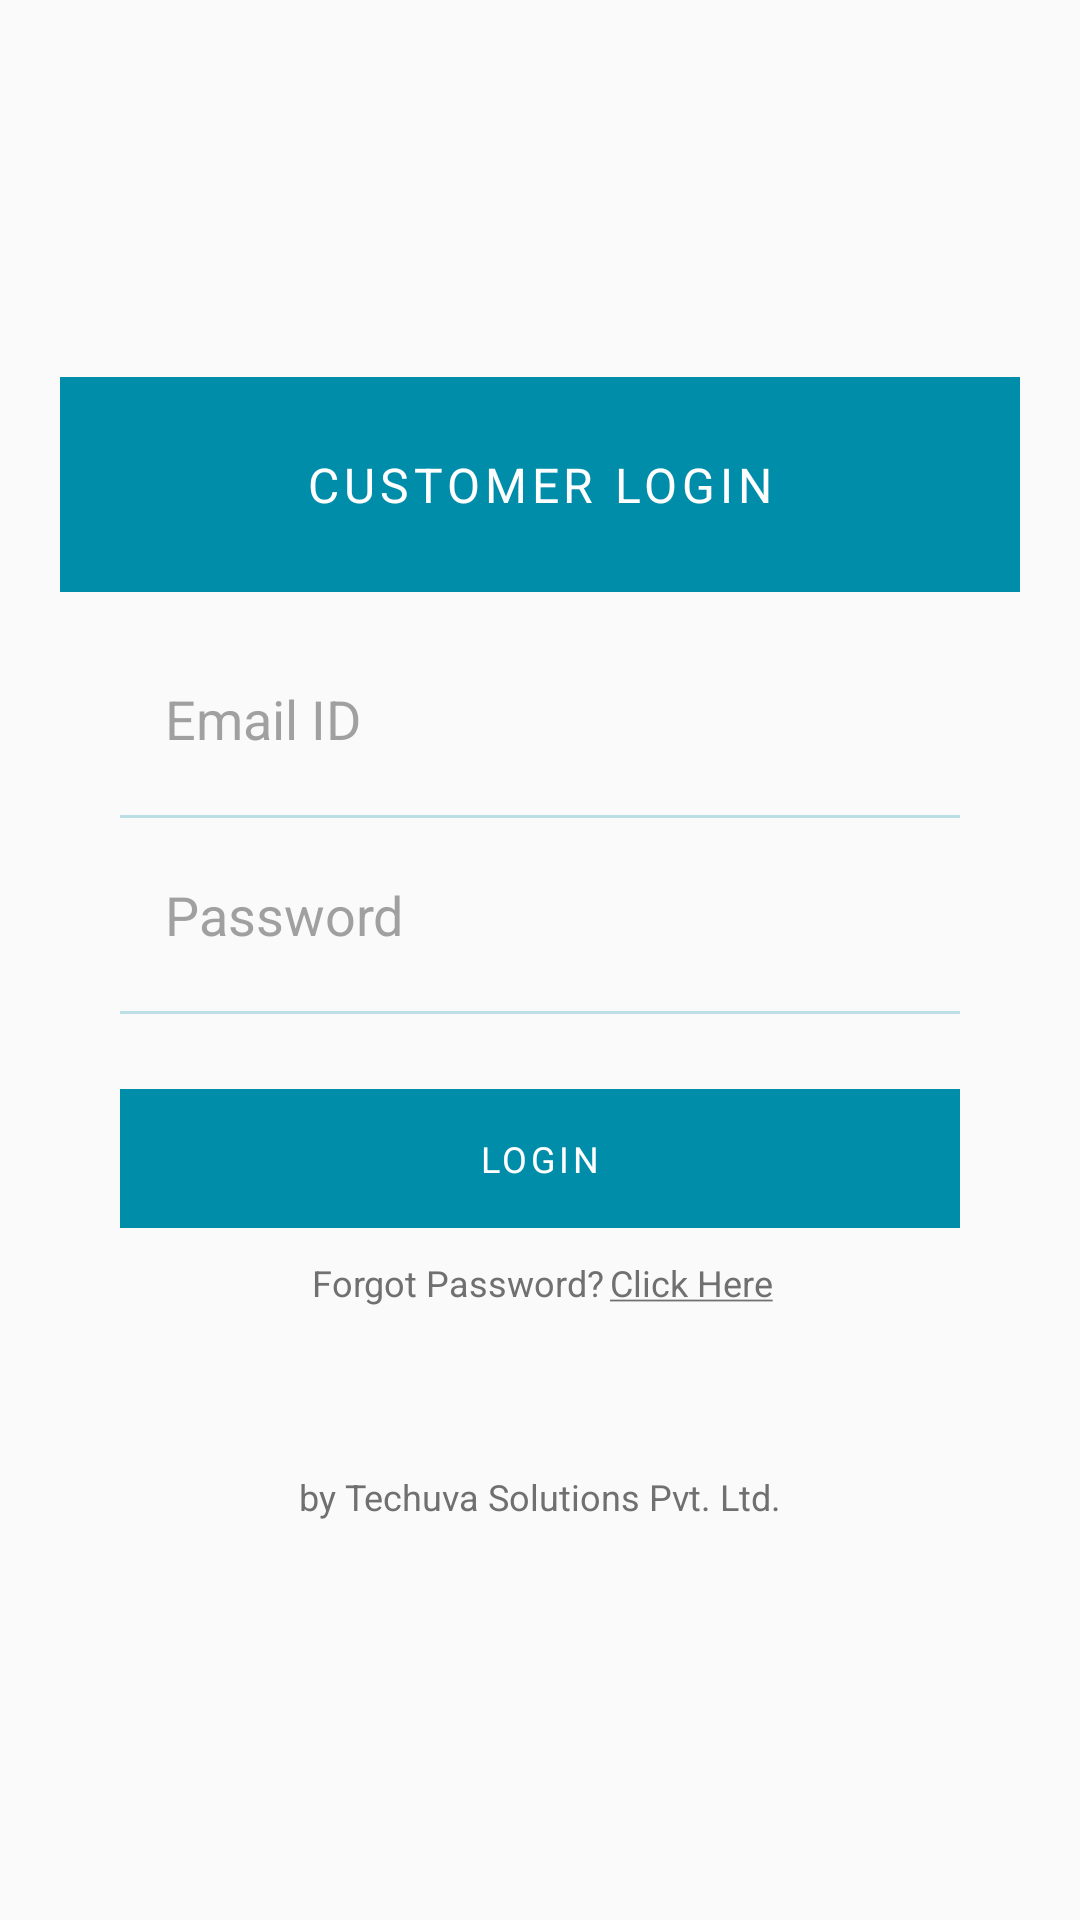

The Android layout XML behind this screen, and the referenced resources:
<!-- AndroidManifest.xml: activity theme AppTheme.NoActionBar -->
<!-- res/layout/activity_login.xml -->
<?xml version="1.0" encoding="utf-8"?>
<LinearLayout xmlns:android="http://schemas.android.com/apk/res/android"
    xmlns:app="http://schemas.android.com/apk/res-auto"
    xmlns:tools="http://schemas.android.com/tools"
    android:layout_width="match_parent"
    android:layout_height="match_parent"
    tools:context="com.techuva.smartmeter.activity.LoginActivity"
    android:orientation="horizontal"
    android:id="@+id/ll_root_login">
    <LinearLayout
        android:id="@+id/ll_layout_entry"
        android:layout_width="match_parent"
        android:layout_height="wrap_content"
        android:layout_marginStart="@dimen/large_view_margin"
        android:layout_marginEnd="@dimen/large_view_margin"
        android:orientation="vertical"
        android:layout_gravity="center"
        android:background="@drawable/three_side_border">
        <TextView
            android:layout_width="match_parent"
            android:layout_height="wrap_content"
            android:background="@color/colorPrimary"
            android:gravity="center"
            android:textAllCaps="true"
            android:letterSpacing="0.1"
            android:padding="@dimen/elarge_view_margin"
            android:text="@string/customer_login_txt"
            android:textSize="@dimen/activity_textSize_small"
            android:textColor="@color/white"
            tools:targetApi="lollipop" />
       <LinearLayout
           android:layout_width="match_parent"
           android:layout_height="match_parent"
           android:padding="@dimen/view_margin"
           android:orientation="vertical">

           <LinearLayout
               android:layout_width="wrap_content"
               android:layout_height="wrap_content"
               android:orientation="vertical">
               <LinearLayout
                   android:layout_width="match_parent"
                   android:layout_height="wrap_content"
                   android:orientation="horizontal"
                   android:layout_marginLeft="@dimen/view_margin"
                   android:layout_marginRight="@dimen/view_margin">
                   <ImageView
                       android:layout_width="wrap_content"
                       android:layout_height="wrap_content"
                       android:id="@+id/iv_userName"
                       app:srcCompat="@drawable/user"
                       android:layout_gravity="center"
                       android:paddingTop="@dimen/large_view_margin"
                       android:paddingBottom="@dimen/large_view_margin"
                       android:paddingLeft="@dimen/margin_five"
                       android:paddingRight="@dimen/margin_five"
                       android:contentDescription="@string/app_name"/>
                   <EditText
                       android:layout_width="match_parent"
                       android:layout_height="wrap_content"
                       android:layout_gravity="center"
                       android:paddingTop="@dimen/large_view_margin"
                       android:paddingBottom="@dimen/large_view_margin"
                       android:paddingLeft="@dimen/margin_five"
                       android:paddingRight="@dimen/margin_five"
                       android:hint="@string/email_id"
                       android:background="@null"
                       android:textColorHint="@color/text_color_table"
                       android:textColor="@color/text_color_light"
                       android:importantForAutofill="no"
                       android:inputType="text"
                       android:id="@+id/edt_userName"/>

               </LinearLayout>
               <View
                   android:layout_width="match_parent"
                   android:layout_height="1dp"
                   android:layout_marginStart="@dimen/view_margin"
                   android:layout_marginEnd="@dimen/view_margin"
                   android:background="@color/colorPrimaryTrans"/>

               <LinearLayout
                   android:layout_width="match_parent"
                   android:layout_height="wrap_content"
                   android:orientation="horizontal"
                   android:layout_marginLeft="@dimen/view_margin"
                   android:layout_marginRight="@dimen/view_margin">
                   <ImageView
                       android:layout_width="wrap_content"
                       android:layout_height="wrap_content"
                       android:id="@+id/iv_password"
                       app:srcCompat="@drawable/password"
                       android:layout_gravity="center"
                       android:paddingTop="@dimen/large_view_margin"
                       android:paddingBottom="@dimen/large_view_margin"
                       android:paddingLeft="@dimen/margin_five"
                       android:paddingRight="@dimen/margin_five"
                       android:contentDescription="@string/app_name"/>
                   <EditText
                       android:layout_width="match_parent"
                       android:layout_height="wrap_content"
                       android:layout_gravity="center"
                       android:paddingTop="@dimen/large_view_margin"
                       android:paddingBottom="@dimen/large_view_margin"
                       android:paddingLeft="@dimen/margin_five"
                       android:paddingRight="@dimen/margin_five"
                       android:hint="@string/password"
                       android:background="@null"
                       android:textColorHint="@color/text_color_table"
                       android:textColor="@color/text_color_light"
                       android:importantForAutofill="no"
                       android:inputType="textPassword"
                       android:id="@+id/edt_userPassword"
                       tools:targetApi="o" />

               </LinearLayout>
           </LinearLayout>

           <View
               android:layout_width="match_parent"
               android:layout_height="1dp"
               android:layout_marginStart="@dimen/view_margin"
               android:layout_marginEnd="@dimen/view_margin"
               android:background="@color/colorPrimaryTrans"
               android:layout_marginBottom="@dimen/margin_five"/>

           <LinearLayout
               android:id="@+id/ll_button_login"
               android:layout_width="match_parent"
               android:layout_height="wrap_content"
               android:layout_gravity="center"
               android:background="@color/colorPrimary"
               android:gravity="center"
               android:orientation="vertical"
               android:layout_marginTop="@dimen/large_view_margin"
               android:layout_marginLeft="@dimen/view_margin"
               android:layout_marginRight="@dimen/view_margin"
               android:paddingTop="@dimen/view_margin"
               android:paddingBottom="@dimen/view_margin">

               <TextView
                   android:layout_width="wrap_content"
                   android:layout_height="wrap_content"
                   android:textAllCaps="true"
                   android:letterSpacing="0.1"
                   android:textColor="@color/white"
                   android:textSize="@dimen/activity_textSize_extra_small"
                   android:text="@string/login"
                   android:padding="@dimen/margin_five"/>
           </LinearLayout>
       </LinearLayout>
        <LinearLayout
            android:id="@+id/ll_layout_forgot_password"
            android:layout_width="match_parent"
            android:layout_height="wrap_content"
            android:layout_marginStart="@dimen/view_margin"
            android:layout_marginEnd="@dimen/view_margin"
            android:orientation="horizontal"
            android:layout_gravity="center"
            android:gravity="center"
            android:layout_marginBottom="@dimen/margin_five">
            <TextView
                android:layout_width="wrap_content"
                android:layout_height="wrap_content"
                android:textSize="@dimen/activity_textSize_extra_small"
                android:paddingStart="@dimen/margin_two"
                android:paddingEnd="@dimen/margin_two"
                android:text="@string/forgot_password_txt"
                android:textColor="@color/text_color_light"
                tools:ignore="RtlCompat" />
            <TextView
                android:layout_width="wrap_content"
                android:layout_height="wrap_content"
                android:gravity="start"
                android:textSize="@dimen/activity_textSize_extra_small"
                android:id="@+id/tv_forgotPassword"
                android:text="@string/click_here_forgot_password"
                android:textColor="@color/text_color_light"/>
        </LinearLayout>


        <LinearLayout
            android:id="@+id/ll_text_copyright"
            android:layout_width="match_parent"
            android:layout_height="wrap_content"
            android:layout_marginStart="@dimen/view_margin"
            android:layout_marginEnd="@dimen/view_margin"
            android:orientation="vertical"
            android:layout_marginTop="@dimen/x_large_view_margin"
            android:layout_marginBottom="@dimen/margin_two"
            >
            <TextView
                android:layout_width="match_parent"
                android:layout_height="wrap_content"
                android:gravity="center"
                android:textSize="@dimen/activity_textSize_extra_small"
                android:id="@+id/tv_copyrights"
                android:paddingStart="@dimen/view_margin"
                android:paddingEnd="@dimen/view_margin"
                android:paddingTop="@dimen/view_margin"
                android:paddingBottom="@dimen/margin_five"
                android:text="@string/txt_copyright"
                android:textColor="@color/text_color_light"/>
        </LinearLayout>

    </LinearLayout>
</LinearLayout>
<!-- resources referenced by this layout -->
<resources>
  <color name="colorPrimary">#008DA9</color>
  <color name="colorPrimaryTrans">#40008DA9</color>
  <color name="text_color_light">#707070</color>
  <color name="text_color_table">#A6707070</color>
  <color name="white">#ffffff</color>
  <dimen name="activity_textSize_extra_small">12sp</dimen>
  <dimen name="activity_textSize_small">16sp</dimen>
  <dimen name="elarge_view_margin">25dp</dimen>
  <dimen name="large_view_margin">20dp</dimen>
  <dimen name="margin_five">5dp</dimen>
  <dimen name="margin_two">2dp</dimen>
  <dimen name="view_margin">10dp</dimen>
  <dimen name="x_large_view_margin">40dp</dimen>
  <string name="app_name">Smart Meter</string>
  <string name="click_here_forgot_password"><u>Click Here</u></string>
  <string name="customer_login_txt">Customer Login</string>
  <string name="email_id">Email ID</string>
  <string name="forgot_password_txt">Forgot Password?</string>
  <string name="login">Login</string>
  <string name="password">Password</string>
  <string name="txt_copyright"> by Techuva Solutions Pvt. Ltd.</string>
  <style name="AppTheme.NoActionBar">
          <item name="windowActionBar">false</item>
          <item name="windowNoTitle">true</item>
      </style>
</resources>
